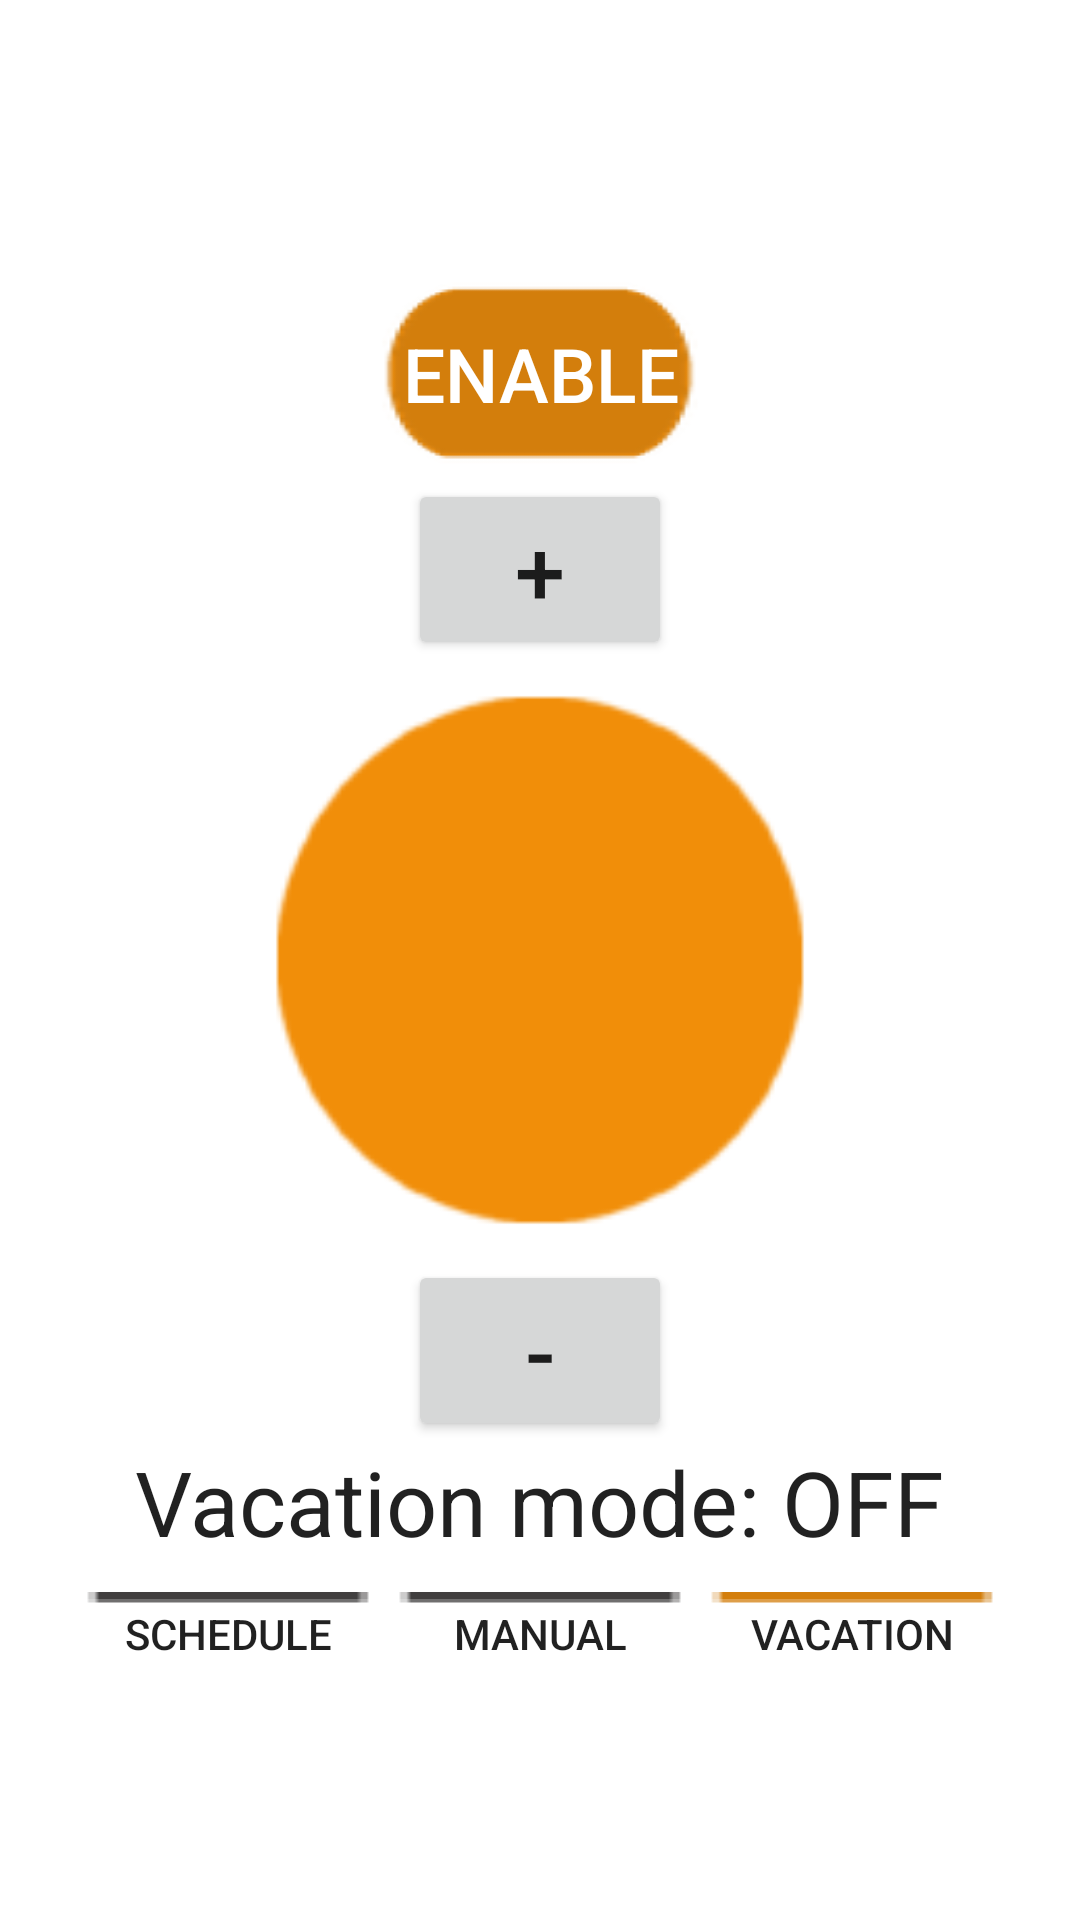

Android layout source for this screen:
<!-- AndroidManifest.xml: application theme AppThemeDefault -->
<!-- res/layout/vacation_layout.xml -->
<?xml version="1.0" encoding="utf-8"?>
<android.support.v4.widget.DrawerLayout
    xmlns:android="http://schemas.android.com/apk/res/android"
    xmlns:tools="http://schemas.android.com/tools"
    android:id="@+id/vacation_layout"
    android:layout_width="match_parent"
    android:layout_height="match_parent">

    
    <RelativeLayout
        android:layout_width="match_parent"
        android:layout_height="match_parent"
        android:paddingLeft="@dimen/activity_horizontal_margin"
        android:paddingRight="@dimen/activity_horizontal_margin"
        android:paddingTop="@dimen/activity_vertical_margin"
        android:paddingBottom="@dimen/activity_vertical_margin"
        tools:context=".MainActivity"
        android:background="#ffffffff">


        <Button
            android:layout_width="200dp"
            android:layout_height="200dp"
            android:text=""
            android:id="@+id/button"
            android:layout_centerVertical="true"
            android:layout_centerHorizontal="true"
            android:textSize="45dp"
            android:background="@mipmap/ic_temp"
            android:textColor="#ffffffff" />

        <Button
            android:layout_width="wrap_content"
            android:layout_height="wrap_content"
            android:text="+"
            android:id="@+id/plusButton"
            android:layout_above="@+id/button"
            android:layout_centerHorizontal="true"
            android:textSize="30dp" />

        <Button
            android:layout_width="wrap_content"
            android:layout_height="wrap_content"
            android:text="-"
            android:id="@+id/minButton"
            android:layout_below="@+id/button"
            android:layout_alignStart="@+id/plusButton"
            android:textSize="30dp" />

        <TextView
            android:layout_width="wrap_content"
            android:layout_height="wrap_content"
            android:textAppearance="?android:attr/textAppearanceLarge"
            android:text="Vacation mode: OFF"
            android:id="@+id/statusText"
            android:layout_below="@+id/minButton"
            android:layout_centerHorizontal="true"
            android:textSize="30dp"
            android:background="#ffffffff" />

        <Button
            android:layout_width="120dp"
            android:layout_height="wrap_content"
            android:text="Schedule"
            android:id="@+id/leftB"
            android:layout_below="@+id/statusText"
            android:layout_alignParentStart="true"
            android:background="@mipmap/ic_buttonoff"
            android:clickable="true" />

        <Button
            android:layout_width="120dp"
            android:layout_height="wrap_content"
            android:text="Vacation"
            android:id="@+id/rightB"
            android:layout_below="@+id/statusText"
            android:layout_alignParentEnd="true"
            android:background="@mipmap/ic_buttonon"
            android:clickable="true" />

        <Button
            android:layout_width="120dp"
            android:layout_height="wrap_content"
            android:text="Manual"
            android:id="@+id/midB"
            android:layout_below="@+id/statusText"
            android:layout_centerHorizontal="true"
            android:background="@mipmap/ic_buttonoff"
            android:clickable="true" />

        <Button
            android:layout_width="120dp"
            android:layout_height="70dp"
            android:text="Enable"
            android:id="@+id/enableB"
            android:textSize="25dp"
            android:layout_above="@+id/plusButton"
            android:layout_centerHorizontal="true"
            android:textColor="#ffffffff"
            android:clickable="true"
            android:background="@mipmap/ic_vacation" />

    </RelativeLayout>

    
    <ListView
        android:id="@+id/navList"
        android:layout_width="230dp"
        android:layout_height="match_parent"
        android:layout_gravity="left|start"
        android:background="@color/background_color_sideview"/>



</android.support.v4.widget.DrawerLayout>
<!-- resources referenced by this layout -->
<resources>
  <color name="background_color_sideview">#F3F3F3</color>
  <dimen name="activity_horizontal_margin">16dp</dimen>
  <dimen name="activity_vertical_margin">16dp</dimen>
  <!-- mipmap ic_buttonoff: png bitmap (mipmap-hdpi, 316 bytes) -->
  <!-- mipmap ic_buttonon: png bitmap (mipmap-hdpi, 347 bytes) -->
  <!-- mipmap ic_temp: png bitmap (mipmap-hdpi, 893 bytes) -->
  <!-- mipmap ic_vacation: png bitmap (mipmap-hdpi, 1235 bytes) -->
  <style name="AppThemeDefault" parent="Theme.AppCompat.Light">
          <item name="android:windowFullscreen">true</item> 
      </style>
</resources>
